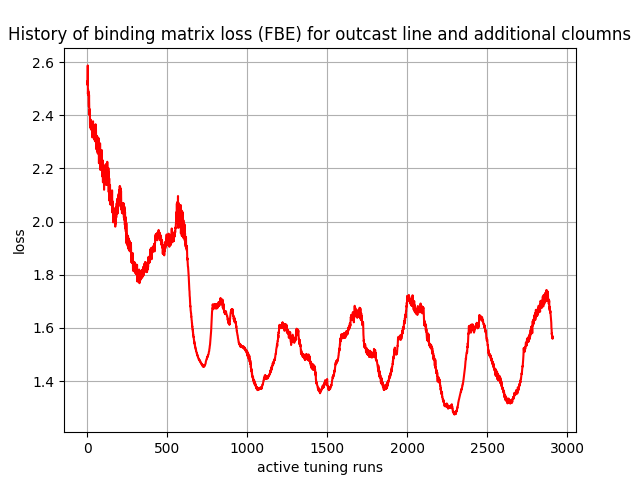

The data file committed next to this chart (first rows):
, 0
0, 2.522
1, 2.529
2, 2.514
3, 2.587
4, 2.48
5, 2.497
6, 2.493
7, 2.475
8, 2.488
9, 2.444
10, 2.432
11, 2.477
12, 2.423
13, 2.405
14, 2.414
15, 2.4
16, 2.423
17, 2.363
18, 2.356
19, 2.382
20, 2.373
21, 2.384
22, 2.349
23, 2.357
24, 2.364
25, 2.345
26, 2.357
27, 2.353
28, 2.347
29, 2.363
30, 2.358
31, 2.338
32, 2.317
33, 2.356
34, 2.369
35, 2.327
36, 2.378
37, 2.32
38, 2.356
39, 2.322
40, 2.351
41, 2.316
42, 2.347
43, 2.309
44, 2.354
45, 2.317
46, 2.348
47, 2.309
48, 2.34
49, 2.302
50, 2.365
51, 2.309
52, 2.358
53, 2.313
54, 2.365
55, 2.311
56, 2.281
57, 2.321
58, 2.273
59, 2.323
... 2,850 more rows
